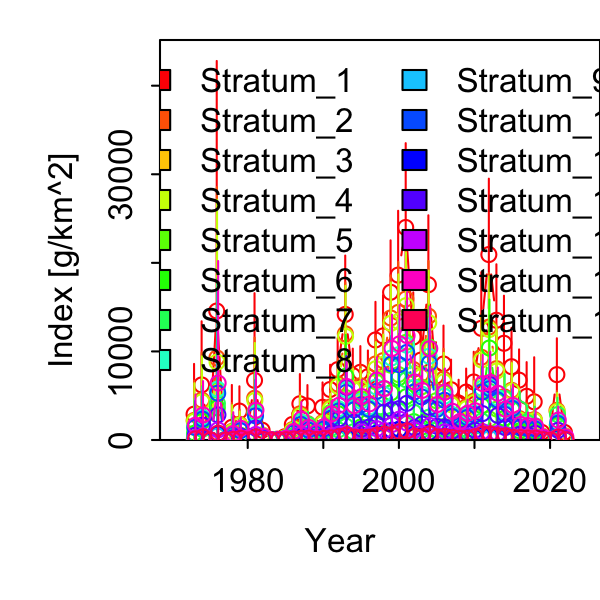

Data behind this chart, as committed beside it:
Category, Time, Stratum, Units, Estimate, Std. Error for Estimate, Std. Error for ln(Estimate)
1, 1973, Stratum_1, [g/km^2], 2916, 3150, 1.08
1, 1974, Stratum_1, [g/km^2], 6219, 4774, 0.7676
1, 1975, Stratum_1, [g/km^2], 0, 0, 0
1, 1976, Stratum_1, [g/km^2], 14563, 15696, 1.078
1, 1977, Stratum_1, [g/km^2], 0, 0, 0
1, 1978, Stratum_1, [g/km^2], 1431, 2101, 1.468
1, 1979, Stratum_1, [g/km^2], 3267, 2019, 0.6181
1, 1980, Stratum_1, [g/km^2], 437.3, 483.7, 1.106
1, 1981, Stratum_1, [g/km^2], 6736, 6065, 0.9004
1, 1982, Stratum_1, [g/km^2], 1108, 789.5, 0.7126
1, 1983, Stratum_1, [g/km^2], 76.83, 114.2, 1.487
1, 1984, Stratum_1, [g/km^2], 92.44, 138, 1.493
1, 1985, Stratum_1, [g/km^2], 363.8, 248.9, 0.6843
1, 1986, Stratum_1, [g/km^2], 1754, 964.2, 0.5497
1, 1987, Stratum_1, [g/km^2], 4092, 2446, 0.5978
1, 1988, Stratum_1, [g/km^2], 3847, 1836, 0.4772
1, 1989, Stratum_1, [g/km^2], 1372, 636.8, 0.464
1, 1990, Stratum_1, [g/km^2], 3695, 2088, 0.565
1, 1991, Stratum_1, [g/km^2], 5702, 2275, 0.399
1, 1992, Stratum_1, [g/km^2], 7947, 2942, 0.3703
1, 1993, Stratum_1, [g/km^2], 14179, 5450, 0.3844
1, 1994, Stratum_1, [g/km^2], 7269, 2542, 0.3497
1, 1995, Stratum_1, [g/km^2], 7644, 2497, 0.3267
1, 1996, Stratum_1, [g/km^2], 7146, 2475, 0.3464
1, 1997, Stratum_1, [g/km^2], 11295, 3644, 0.3226
1, 1998, Stratum_1, [g/km^2], 11749, 3879, 0.3302
1, 1999, Stratum_1, [g/km^2], 16679, 5022, 0.3011
1, 2000, Stratum_1, [g/km^2], 18617, 6132, 0.3294
1, 2001, Stratum_1, [g/km^2], 23992, 8017, 0.3341
1, 2002, Stratum_1, [g/km^2], 11618, 4192, 0.3608
1, 2003, Stratum_1, [g/km^2], 9019, 3527, 0.391
1, 2004, Stratum_1, [g/km^2], 17532, 6476, 0.3694
1, 2005, Stratum_1, [g/km^2], 7211, 3070, 0.4257
1, 2006, Stratum_1, [g/km^2], 8586, 3506, 0.4084
1, 2007, Stratum_1, [g/km^2], 5679, 2661, 0.4686
1, 2008, Stratum_1, [g/km^2], 4171, 2039, 0.4888
1, 2009, Stratum_1, [g/km^2], 5411, 2159, 0.399
1, 2010, Stratum_1, [g/km^2], 6549, 2746, 0.4193
1, 2011, Stratum_1, [g/km^2], 12604, 5135, 0.4074
1, 2012, Stratum_1, [g/km^2], 20939, 7179, 0.3429
1, 2013, Stratum_1, [g/km^2], 13516, 5186, 0.3837
1, 2014, Stratum_1, [g/km^2], 10921, 4368, 0.4
1, 2015, Stratum_1, [g/km^2], 8275, 3523, 0.4257
1, 2016, Stratum_1, [g/km^2], 6761, 2799, 0.4139
1, 2017, Stratum_1, [g/km^2], 4932, 2850, 0.5779
1, 2018, Stratum_1, [g/km^2], 4310, 3333, 0.7733
1, 2019, Stratum_1, [g/km^2], 859, 799.3, 0.9306
1, 2020, Stratum_1, [g/km^2], 0, 0, 0
1, 2021, Stratum_1, [g/km^2], 7379, 3263, 0.4422
1, 2022, Stratum_1, [g/km^2], 861.8, 688.2, 0.7985
1, 1973, Stratum_2, [g/km^2], 2207, 2450, 1.11
1, 1974, Stratum_2, [g/km^2], 4503, 3541, 0.7864
1, 1975, Stratum_2, [g/km^2], 0, 0, 0
1, 1976, Stratum_2, [g/km^2], 9266, 10428, 1.125
1, 1977, Stratum_2, [g/km^2], 0, 0, 0
1, 1978, Stratum_2, [g/km^2], 965.1, 1414, 1.465
1, 1979, Stratum_2, [g/km^2], 1777, 1165, 0.6555
1, 1980, Stratum_2, [g/km^2], 305.8, 337.4, 1.103
1, 1981, Stratum_2, [g/km^2], 4709, 4229, 0.8979
1, 1982, Stratum_2, [g/km^2], 560.8, 427.9, 0.7631
... 690 more rows
